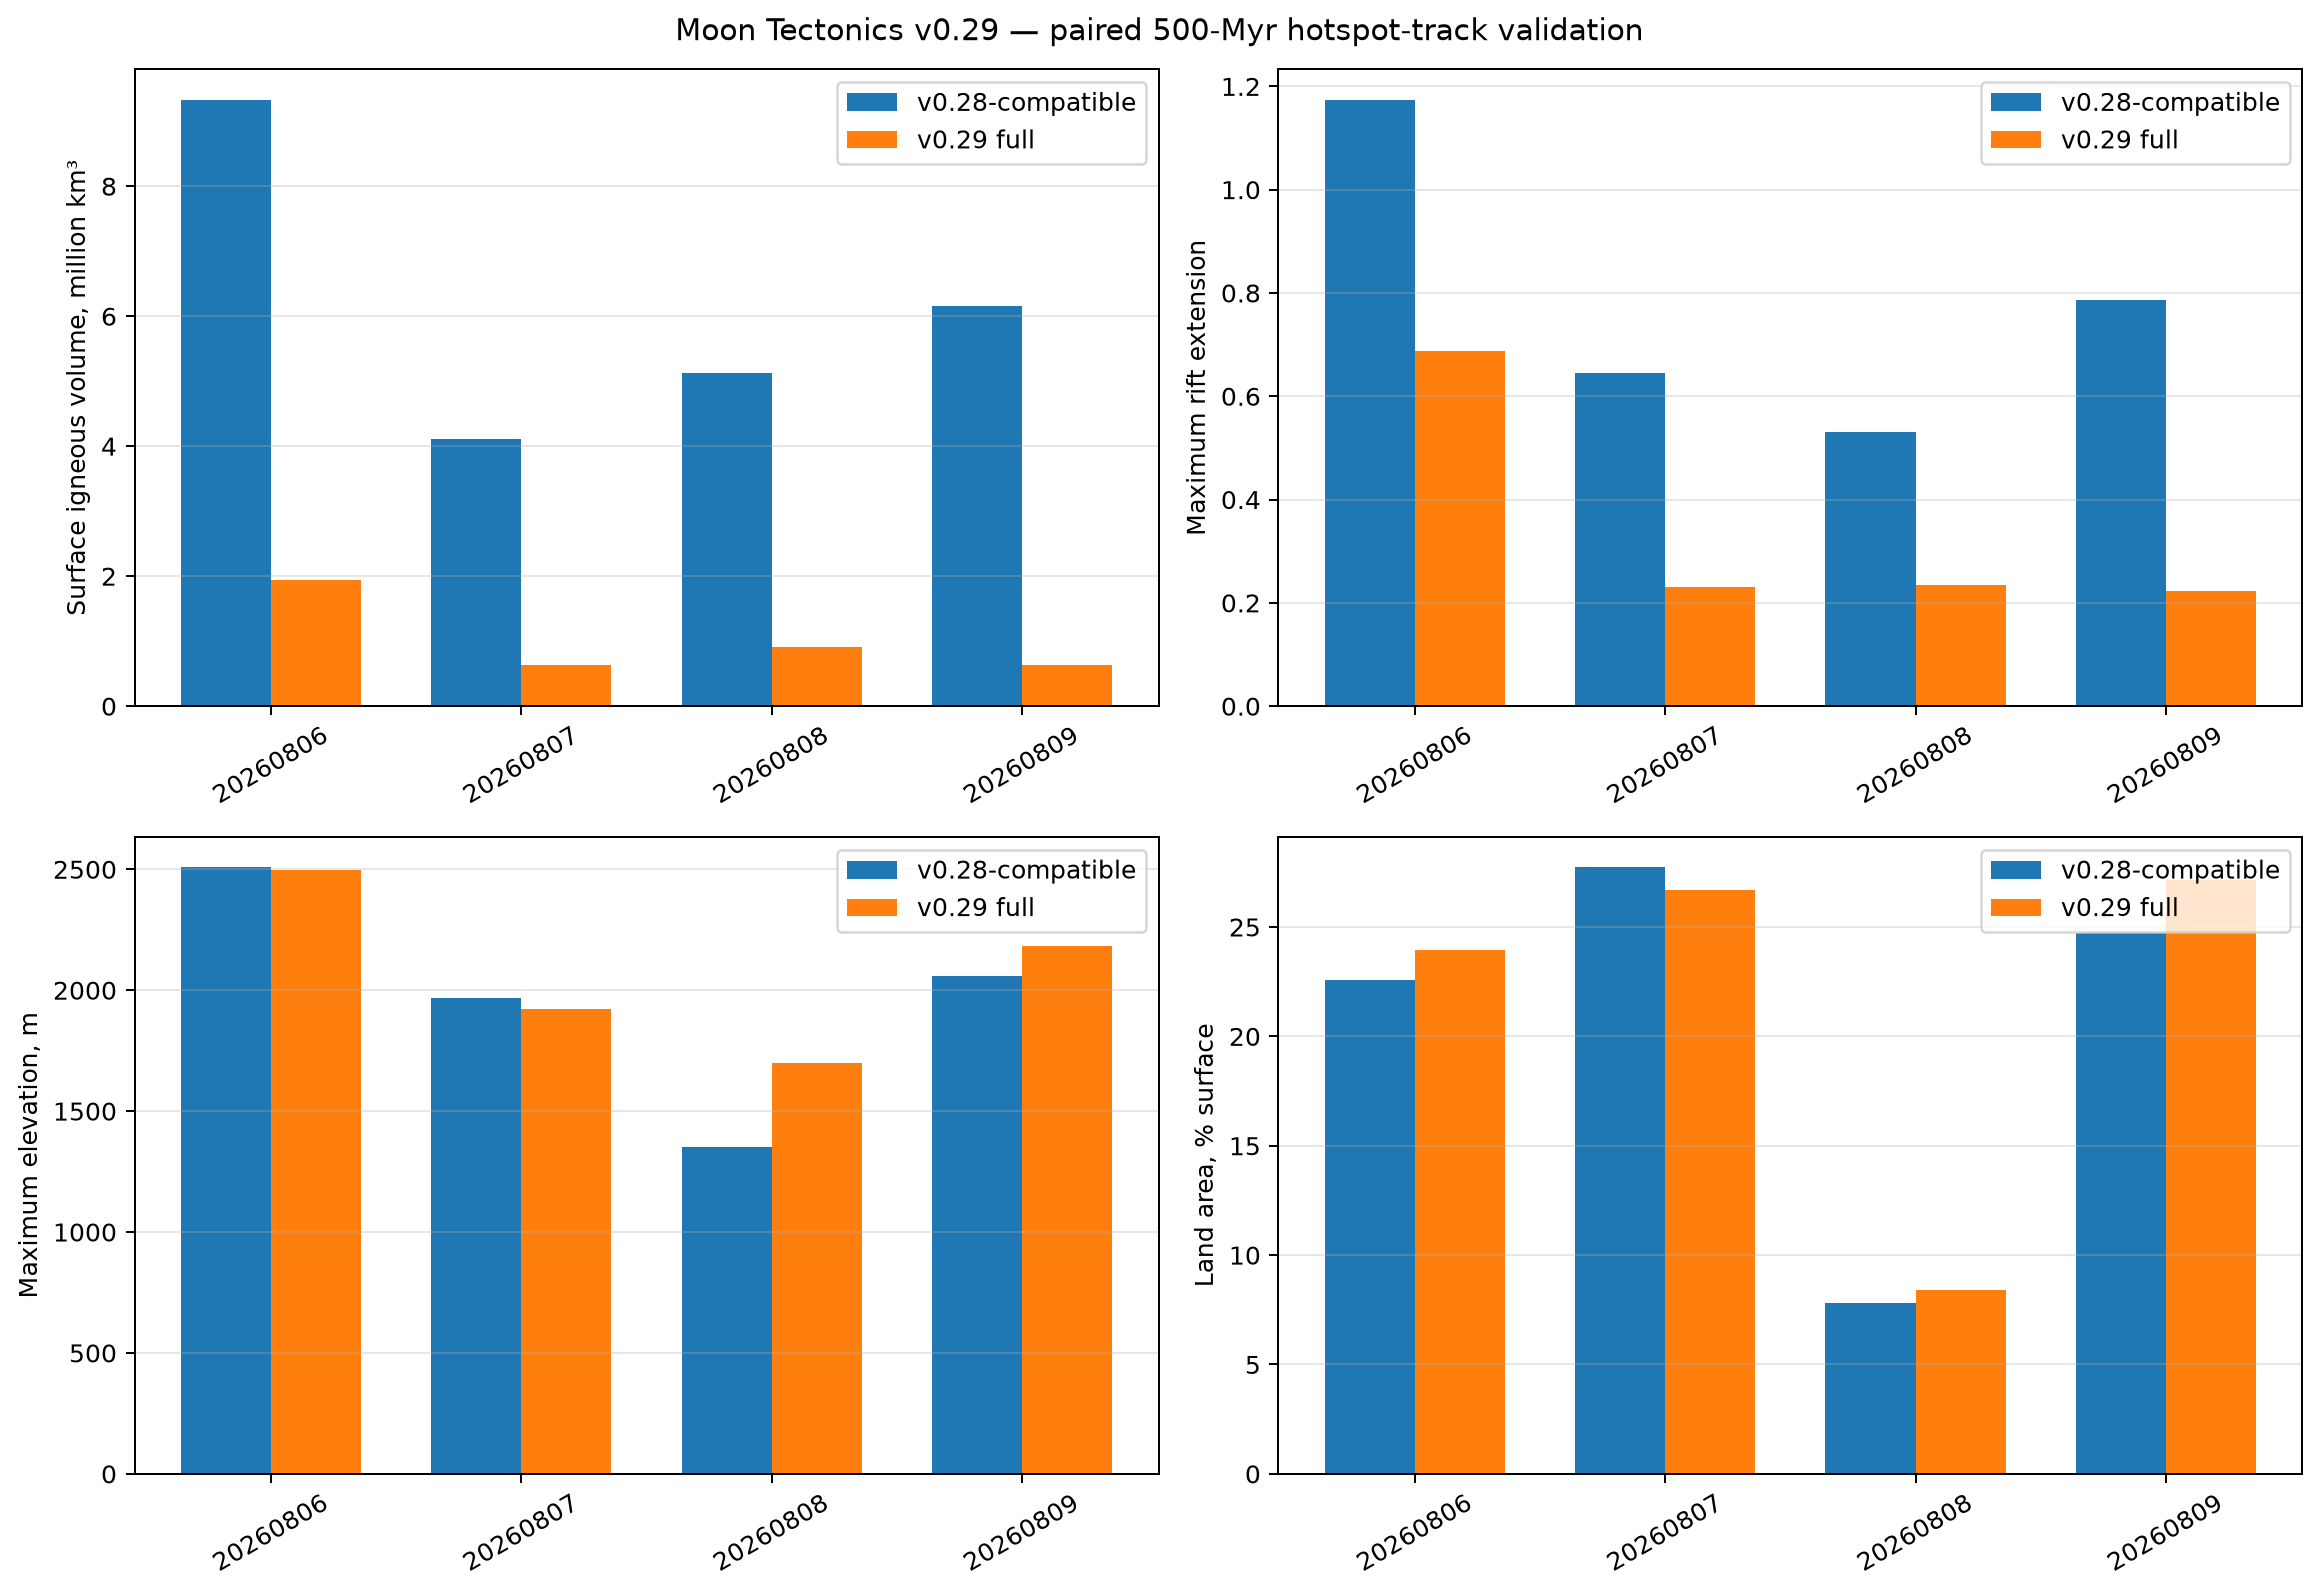

Values plotted in this chart, from the file beside it:
seed, mode, subdivision, cell_count, final_plate_count, final_max_rift_extension, maximum_elevation_m, land_area_fraction, sea_level_m, surface_igneous_volume_km3, generated_igneous_volume_km3, deep_recycled_igneous_volume_km3, maximum_igneous_thickness_km, maximum_tail_productivity, maximum_thermal_anomaly, maximum_thermal_anomaly_over_run, maximum_dike_localization_over_run, eclogitized_underplate_volume_km3, delaminated_underplate_volume_km3, head_generated_volume_km3, tail_generated_volume_km3, surface_dyke_volume_km3, surface_underplate_volume_km3, age_distance_correlation
20260806, legacy, 3, 1280, 15, 1.174, 2508, 0.2258, -499.7, 9330487, 31240605, 21910117, 2.594, 0.0, 0.0, 0.0, 0.0, 0.0, 0.0, 31240605, 0.0, 1959402, 6531341, 0.4272
20260806, full, 3, 1280, 15, 0.6885, 2497, 0.2397, -585.7, 1934051, 5770345, 3836294, 0.894, 0.2798, 0.133, 0.1567, 0.9986, 119310, 4267, 5079970, 690375, 427967, 1331800, 0.7611
20260807, legacy, 3, 1280, 10, 0.6449, 1966, 0.2772, -1242, 4113672, 17994565, 13880893, 2.017, 0.0, 0.0, 0.0, 0.0, 0.0, 0.0, 17994565, 0.0, 863871, 2879570, 0.8217
20260807, full, 3, 1280, 10, 0.2303, 1923, 0.267, -888.9, 635413, 3057524, 2422111, 0.3653, 0.06263, 0.05135, 0.1212, 0.1363, 63679, 2369, 2720323, 337201, 133906, 444158, 0.994
20260808, legacy, 3, 1280, 12, 0.5307, 1351, 0.07833, -166.2, 5127686, 21603416, 16475731, 1.419, 0.0, 0.0, 0.0, 0.0, 0.0, 0.0, 21603416, 0.0, 1076814, 3589380, 0.4443
20260808, full, 3, 1280, 16, 0.2344, 1698, 0.08385, -180.8, 917309, 4236269, 3318960, 0.3633, 0.206, 0.07763, 0.1467, 0.3351, 22538, 677.9, 3886590, 349680, 192760, 641937, 0.821
20260809, legacy, 3, 1280, 12, 0.7865, 2061, 0.2474, -1074, 6162557, 24988721, 18826163, 2.394, 0.0, 0.0, 0.0, 0.0, 0.0, 0.0, 24988721, 0.0, 1294137, 4313790, -0.3369
20260809, full, 3, 1280, 13, 0.223, 2181, 0.2716, -1080, 631629, 4339317, 3707688, 0.3046, 0.136, 0.02664, 0.1596, 0.03841, 58768, 777.4, 3916616, 422702, 132821, 441892, 0.4321
20260806, legacy, 4, 5120, 9, 1.365, 2672, 0.2615, -903.4, 9246678, 31379641, 22132963, 2.313, 0.0, 0.0, 0.0, 0.0, 0.0, 0.0, 31379641, 0.0, 1941802, 6472675, 0.6315
20260806, full, 4, 5120, 8, 0.9604, 2273, 0.274, -982.3, 1034128, 5865703, 4831574, 0.6379, 0.5109, 0.1334, 0.1615, 1.0, 248332, 3936, 5061611, 804091, 229170, 711533, 0.4783
